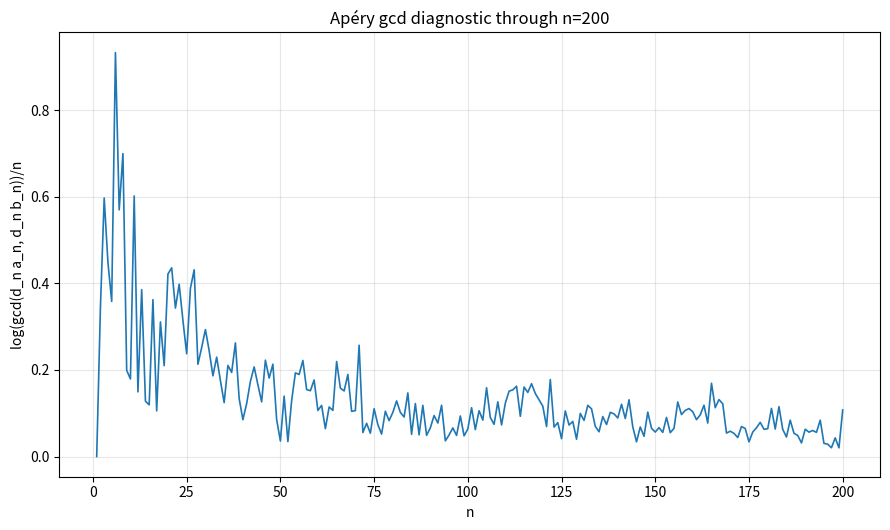

This chart was generated by the following Python code:
#!/usr/bin/env python3
"""One-off exact Q4648 computation through n=200."""
from __future__ import annotations
import csv, json, math
from fractions import Fraction
from pathlib import Path
from sympy import factorint
import matplotlib.pyplot as plt

N=200
OUT=Path("q4648-temp-out")
OUT.mkdir(exist_ok=True)

def primes_below(limit:int)->list[int]:
    s=[True]*limit; s[:2]=[False,False]
    for p in range(2,math.isqrt(limit-1)+1):
        if s[p]:
            for k in range(p*p,limit,p): s[k]=False
    return [p for p in range(limit) if s[p]]

def vp(x:int,p:int)->int:
    x=abs(x); e=0
    while x%p==0: x//=p; e+=1
    return e

def slope(xs:list[int],ys:list[float])->float:
    xb=sum(xs)/len(xs); yb=sum(ys)/len(ys)
    return sum((x-xb)*(y-yb) for x,y in zip(xs,ys))/sum((x-xb)**2 for x in xs)

def fmt_factor(f:dict[int,int])->str:
    return "1" if not f else " * ".join(str(p) if e==1 else f"{p}^{e}" for p,e in sorted(f.items()))

a=[Fraction(0),Fraction(6)]; b=[Fraction(1),Fraction(5)]
for n in range(1,N):
    P=34*n**3+51*n**2+27*n+5; den=(n+1)**3
    a.append((P*a[n]-n**3*a[n-1])/den)
    b.append((P*b[n]-n**3*b[n-1])/den)
assert all(x.denominator==1 for x in b)
rows=[]; L=1
for n in range(1,N+1):
    L=math.lcm(L,n); d=L**3; da=d*a[n]; db=d*b[n]
    assert da.denominator==db.denominator==1
    da_i,db_i=int(da),int(db); g=math.gcd(da_i,db_i)
    assert d%a[n].denominator==0
    base=d//a[n].denominator; residual=math.gcd(abs(a[n].numerator),abs(int(b[n])))
    assert g==base*residual
    rows.append(dict(n=n,a_num=a[n].numerator,a_den=a[n].denominator,b=int(b[n]),lcm=L,d=d,da=da_i,db=db_i,g=g,base=base,residual=residual,ratio=math.log(g)/n))
for n in range(1,N+1): assert a[n]*b[n-1]-a[n-1]*b[n]==Fraction(6,n**3)
with (OUT/"q4648_results.csv").open("w",newline="",encoding="utf-8") as f:
    w=csv.writer(f); w.writerow(["n","a_num","a_den","b_n","lcm_1_n","d_n","d_n_a_n","d_n_b_n","gcd","d_over_den_a","gcd_num_a_b","log_gcd_over_n"])
    for r in rows: w.writerow([r[k] for k in ["n","a_num","a_den","b","lcm","d","da","db","g","base","residual"]]+[f'{r["ratio"]:.17g}'])
xs=[r["n"] for r in rows]; ratios=[r["ratio"] for r in rows]
fig,ax=plt.subplots(figsize=(9,5.4)); ax.plot(xs,ratios,linewidth=1.2); ax.set_xlabel("n"); ax.set_ylabel("log(gcd(d_n a_n, d_n b_n))/n"); ax.set_title("Apéry gcd diagnostic through n=200"); ax.grid(True,alpha=.3); fig.tight_layout(); fig.savefig(OUT/"q4648_log_gcd_over_n.png",dpi=180); plt.close(fig)
small={n:{int(p):int(e) for p,e in factorint(rows[n-1]["g"]).items()} for n in range(1,31)}
primes=primes_below(100); vals={p:[vp(r["g"],p) for r in rows] for p in primes}
with (OUT/"q4648_valuations.csv").open("w",newline="",encoding="utf-8") as f:
    w=csv.writer(f); w.writerow(["n",*[f"v_{p}" for p in primes]])
    for i,n in enumerate(range(1,N+1)): w.writerow([n,*[vals[p][i] for p in primes]])
tail=list(range(101,201)); vsum=[]
for p in primes:
    v=vals[p]; vsum.append(dict(p=p,v100=v[99],v200=v[199],max=max(v),tail_increment=v[199]-v[99],tail_ols_slope=slope(tail,[float(x) for x in v[100:]]),max_v_over_n=max(x/n for n,x in enumerate(v,start=1))))
sc5=[]; sc23=[]; total5=total23=0
for p in primes_below(N+1):
    mod=p**3
    for m in range(1,N//p+1):
        residue=(int(b[m*p])-int(b[m]))%mod; rec=dict(p=p,m=m,mp=m*p,residue=residue)
        if p>=5:
            total5+=1
            if residue: sc5.append(rec)
        else:
            total23+=1
            if residue: sc23.append(rec)
art=askip=0; afail=[]
for p in primes_below(N+1):
    mod=p**3
    for m in range(1,N//p+1):
        x,y=a[m*p],a[m]
        if math.gcd(x.denominator*y.denominator,p)!=1: askip+=1; continue
        art+=1; residue=(x.numerator*pow(x.denominator,-1,mod)-y.numerator*pow(y.denominator,-1,mod))%mod
        if residue: afail.append(dict(p=p,m=m,mp=m*p,residue=residue))
windows=[]
for lo,hi in [(1,50),(51,100),(101,150),(151,200)]:
    seg=rows[lo-1:hi]; windows.append(dict(window=f"{lo}-{hi}",log_g_ols_slope=slope([r["n"] for r in seg],[math.log(r["g"]) for r in seg]),min_ratio=min(r["ratio"] for r in seg),max_ratio=max(r["ratio"] for r in seg)))
sel=[]
for n in [1,2,3,4,5,10,20,30,40,50,60,70,80,90,100,110,120,130,140,150,160,170,180,190,200]:
    r=rows[n-1]; sel.append(dict(n=n,g_digits=len(str(r["g"])),ratio=r["ratio"],a_den_digits=len(str(r["a_den"])),d_digits=len(str(r["d"]))))
summary=dict(N=N,all_b_integral=True,all_scaled_integral=True,wronskian_verified=True,endpoint_gcd=str(rows[-1]["g"]),endpoint_gcd_digits=len(str(rows[-1]["g"])),endpoint_ratio=rows[-1]["ratio"],min_ratio=min(ratios),max_ratio=max(ratios),residual_exceptions=[dict(n=r["n"],residual=r["residual"]) for r in rows if r["residual"]!=1],selected=sel,windows=windows,small_factors={str(n):fmt_factor(f) for n,f in small.items()},valuation_summary=vsum,supercongruence=dict(tests_p_ge_5=total5,failures_p_ge_5=sc5,tests_p_2_3=total23,failures_p_2_3=sc23,rational_a_admissible=art,rational_a_skipped=askip,rational_a_failures=afail),first_terms=[dict(n=n,a=str(a[n]),b=int(b[n]),g=rows[n-1]["g"],ratio=rows[n-1]["ratio"]) for n in range(1,11)])
(OUT/"q4648_summary.json").write_text(json.dumps(summary,indent=2,sort_keys=True),encoding="utf-8")
print("Q4648_COMPUTATION_OK")
print("Q4648_SUMMARY_JSON_BEGIN")
print(json.dumps(summary,sort_keys=True))
print("Q4648_SUMMARY_JSON_END")
